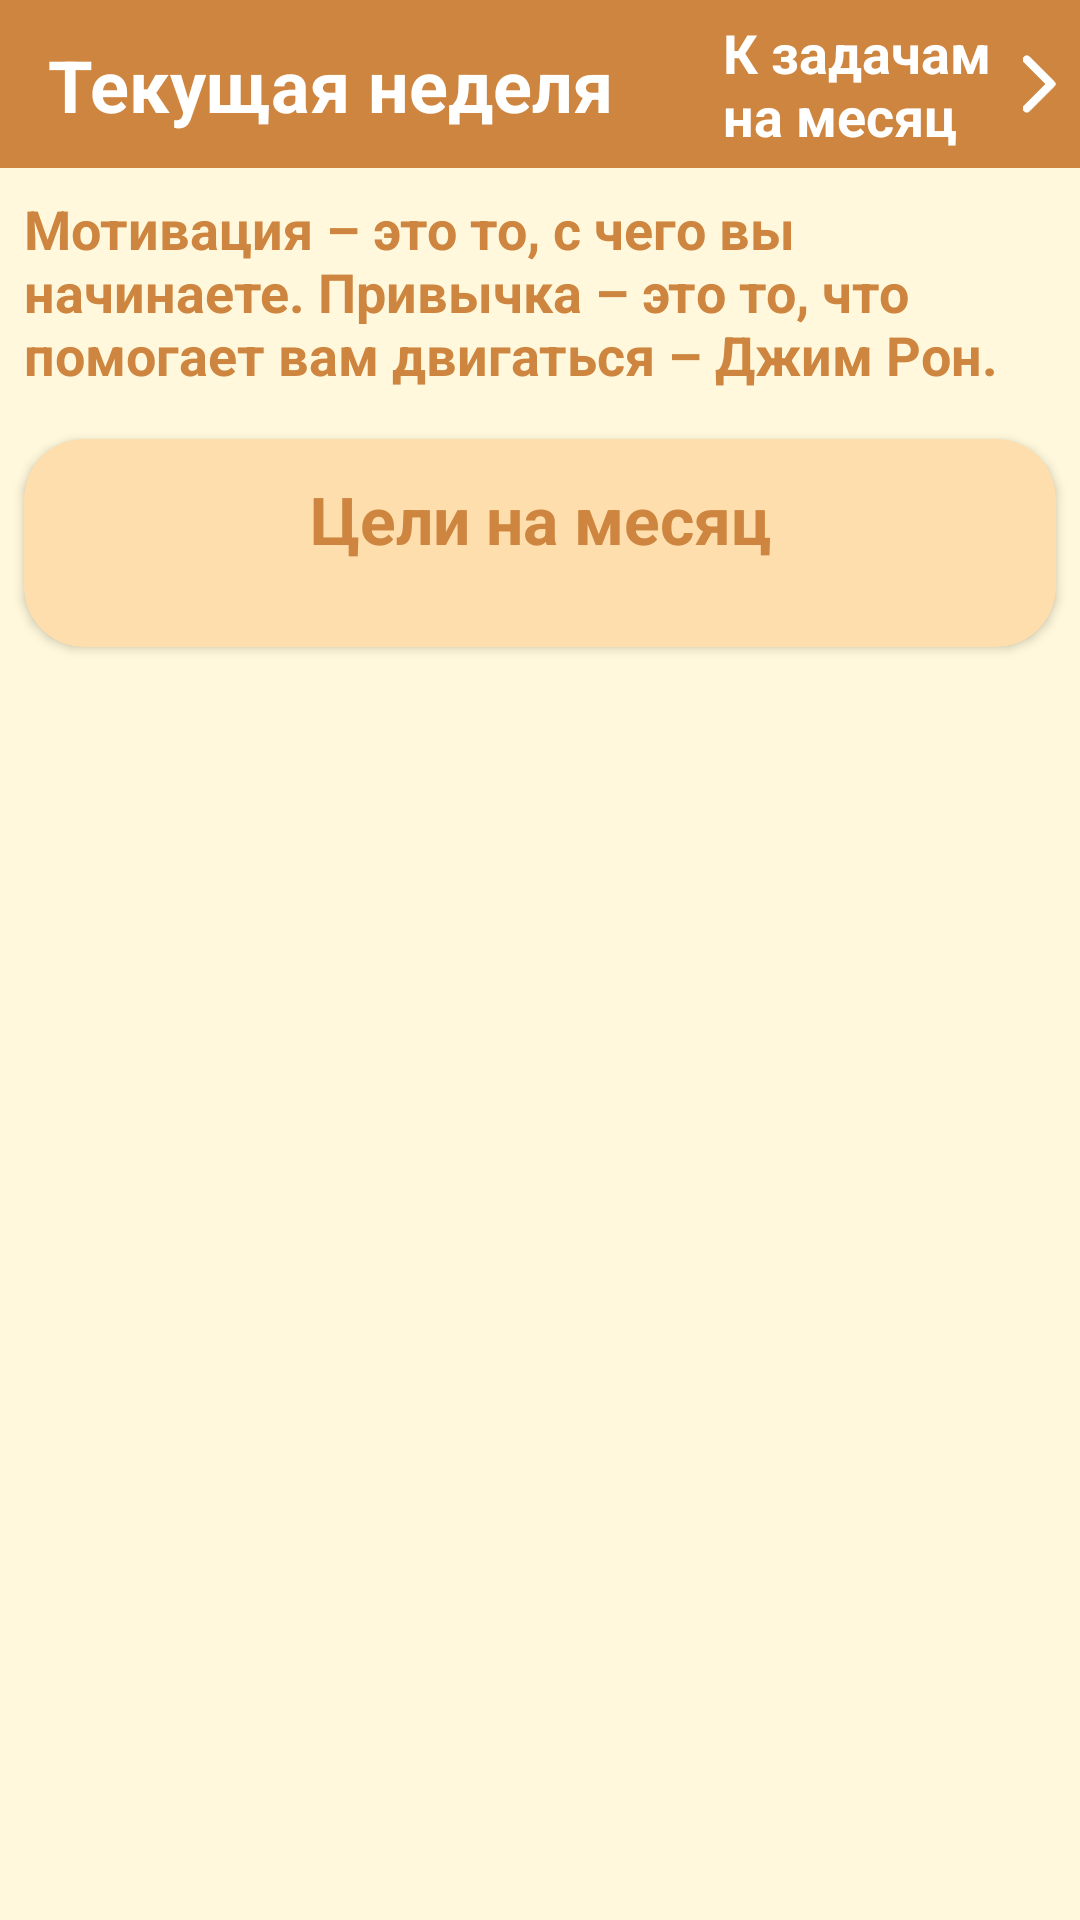

Android layout source for this screen:
<!-- AndroidManifest.xml: application theme Theme.Simplary -->
<!-- res/layout/fragment_goals.xml -->
<?xml version="1.0" encoding="utf-8"?>
<androidx.appcompat.widget.LinearLayoutCompat xmlns:android="http://schemas.android.com/apk/res/android"
    xmlns:app="http://schemas.android.com/apk/res-auto"
    android:layout_width="match_parent"
    android:layout_height="match_parent"
    android:background="@color/bg_primary_color"
    android:orientation="vertical">

    <androidx.appcompat.widget.Toolbar
        android:id="@+id/toolbar"
        android:layout_width="match_parent"
        android:layout_height="wrap_content"
        android:background="#CD853F">

        <androidx.constraintlayout.widget.ConstraintLayout
            android:layout_width="match_parent"
            android:layout_height="match_parent">

            <TextView
                android:id="@+id/header_title"
                android:layout_width="wrap_content"
                android:layout_height="wrap_content"
                android:text="Текущая неделя"
                android:textColor="@color/white"
                android:textSize="24sp"
                android:textStyle="bold"
                app:layout_constraintBottom_toBottomOf="parent"
                app:layout_constraintStart_toStartOf="parent"
                app:layout_constraintTop_toTopOf="parent" />

            <TextView
                android:id="@+id/week_goals"
                android:layout_width="wrap_content"
                android:layout_height="wrap_content"
                android:maxWidth="100dp"
                android:text="К задачам на месяц"
                android:textColor="@color/white"
                android:textSize="18sp"
                android:textStyle="bold"
                app:layout_constraintBottom_toBottomOf="parent"
                app:layout_constraintEnd_toStartOf="@id/ic_next"
                app:layout_constraintTop_toTopOf="parent" />

            <ImageView
                android:id="@+id/ic_next"
                android:layout_width="wrap_content"
                android:layout_height="wrap_content"
                android:layout_marginEnd="8dp"
                android:src="@drawable/ic_next"
                app:layout_constraintBottom_toBottomOf="parent"
                app:layout_constraintEnd_toEndOf="parent"
                app:layout_constraintTop_toTopOf="parent" />

        </androidx.constraintlayout.widget.ConstraintLayout>

    </androidx.appcompat.widget.Toolbar>

    <androidx.core.widget.NestedScrollView
        android:layout_width="wrap_content"
        android:layout_height="wrap_content">

        <androidx.appcompat.widget.LinearLayoutCompat
            android:layout_width="wrap_content"
            android:layout_height="wrap_content"
            android:orientation="vertical">

            <TextView
                android:id="@+id/tw_quote"
                android:layout_width="match_parent"
                android:layout_height="match_parent"
                android:layout_margin="8dp"
                android:text="Мотивация – это то, с чего вы начинаете. Привычка – это то, что помогает вам двигаться – Джим Рон."
                android:textColor="@color/button_color"
                android:textSize="18sp"
                android:textStyle="bold" />

            <androidx.cardview.widget.CardView
                android:id="@+id/list_goals"
                android:layout_width="match_parent"
                android:layout_height="wrap_content"
                android:layout_margin="8dp"
                android:background="#FFDEAD"
                app:cardBackgroundColor="@color/bg_secondary_color"
                app:cardCornerRadius="20sp">

                <androidx.appcompat.widget.LinearLayoutCompat
                    android:layout_width="match_parent"
                    android:layout_height="match_parent"
                    android:orientation="vertical">

                    <TextView
                        android:layout_width="match_parent"
                        android:layout_height="wrap_content"
                        android:textAlignment="center"
                        android:padding="12dp"
                        android:text="Цели на месяц"
                        android:textStyle="bold"
                        android:textColor="@color/button_color"
                        android:textSize="22sp" />

                    <androidx.recyclerview.widget.RecyclerView
                        android:id="@+id/recycler_goals"
                        android:layout_width="match_parent"
                        android:layout_height="match_parent"
                        android:orientation="vertical"
                        android:padding="8dp"
                        app:layoutManager="androidx.recyclerview.widget.LinearLayoutManager" />

                </androidx.appcompat.widget.LinearLayoutCompat>

            </androidx.cardview.widget.CardView>

        </androidx.appcompat.widget.LinearLayoutCompat>

    </androidx.core.widget.NestedScrollView>

</androidx.appcompat.widget.LinearLayoutCompat>
<!-- resources referenced by this layout -->
<resources>
  <color name="bg_primary_color">#FFF8DC</color>
  <color name="bg_secondary_color">#FFDEAD</color>
  <color name="button_color">#CD853F</color>
  <color name="white">#FFFFFFFF</color>
  <!-- drawable ic_next (drawable) -->
  <vector xmlns:android="http://schemas.android.com/apk/res/android"
      android:width="11dp"
      android:height="20dp"
      android:viewportWidth="11"
      android:viewportHeight="20">
      <path
          android:fillColor="#ffff"
          android:fillType="evenOdd"
          android:pathData="M0.38,19.01C0.87,19.5 1.66,19.5 2.15,19.01L10.46,10.7C10.85,10.31 10.85,9.68 10.46,9.29L2.15,0.98C1.66,0.49 0.87,0.49 0.38,0.98C-0.11,1.47 -0.11,2.26 0.38,2.75L7.62,10L0.37,17.25C-0.11,17.73 -0.11,18.53 0.38,19.01Z"
          android:strokeColor="#ffff" />
  </vector>
  <style name="Theme.Simplary" parent="Theme.MaterialComponents.DayNight.NoActionBar">
          
          <item name="colorPrimary">@color/bg_primary_color</item>
          <item name="colorPrimaryVariant">@color/bg_secondary_color</item>
          <item name="colorOnPrimary">@color/white</item>
          
          <item name="colorSecondary">@color/teal_200</item>
          <item name="colorSecondaryVariant">@color/teal_700</item>
          <item name="colorOnSecondary">@color/black</item>
          
          <item name="android:statusBarColor" tools:targetApi="l">?attr/colorPrimaryVariant</item>
          
      </style>
  <color name="teal_200">#FF03DAC5</color>
  <color name="teal_700">#FF018786</color>
  <color name="black">#FF000000</color>
</resources>
